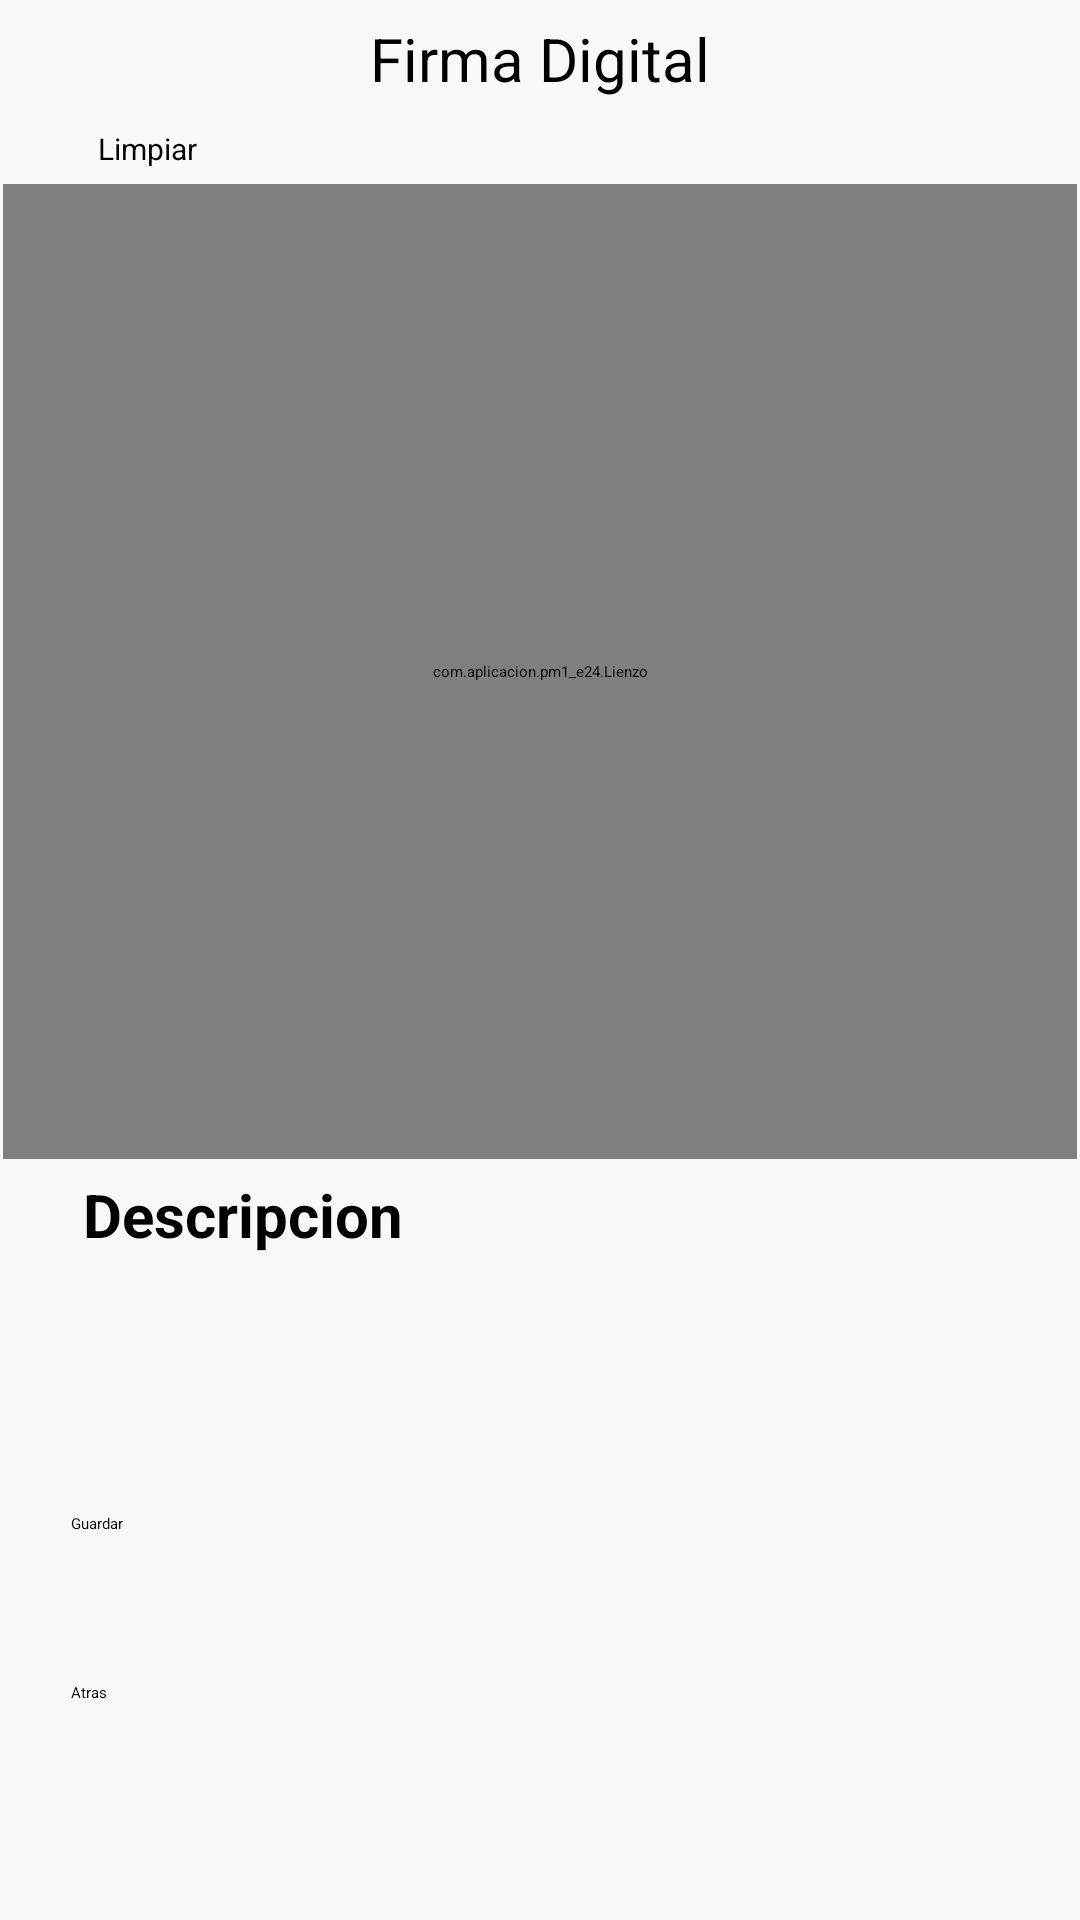

Layout XML and referenced resources for this Android screen:
<!-- AndroidManifest.xml: application theme Theme.PM1E24 -->
<!-- res/layout/activity_nueva_firma.xml -->
<?xml version="1.0" encoding="utf-8"?>
<androidx.constraintlayout.widget.ConstraintLayout xmlns:android="http://schemas.android.com/apk/res/android"
    xmlns:app="http://schemas.android.com/apk/res-auto"
    xmlns:tools="http://schemas.android.com/tools"
    android:layout_width="match_parent"
    android:layout_height="match_parent"
    android:background="#F8F8F8"
    tools:context=".NuevaFirmaActivity">

    <TextView
        android:layout_width="wrap_content"
        android:layout_height="wrap_content"
        android:text="Firma Digital"
        android:textSize="20sp"
        app:layout_constraintBottom_toBottomOf="parent"
        app:layout_constraintEnd_toEndOf="parent"
        app:layout_constraintStart_toStartOf="parent"
        app:layout_constraintTop_toTopOf="parent"
        app:layout_constraintVertical_bias=".01"
        />

    <Button
        android:id="@+id/btnLimpiar"
        android:layout_width="wrap_content"
        android:layout_height="wrap_content"
        android:backgroundTint="#2B5FE4"
        android:text="Limpiar"
        android:textSize="10sp"
        app:layout_constraintBottom_toBottomOf="parent"
        app:layout_constraintEnd_toEndOf="parent"
        app:layout_constraintHorizontal_bias="0.1"
        app:layout_constraintStart_toStartOf="parent"
        app:layout_constraintTop_toTopOf="parent"
        app:layout_constraintVertical_bias="0.068" />


    <com.aplicacion.pm1_e24.Lienzo
        android:id="@+id/lienzo"
        android:layout_width="358dp"
        android:layout_height="325dp"
        android:layout_marginTop="5dp"
        android:background="#FFFFFF"
        app:layout_constraintEnd_toEndOf="parent"
        app:layout_constraintStart_toStartOf="parent"
        app:layout_constraintTop_toBottomOf="@id/btnLimpiar">

    </com.aplicacion.pm1_e24.Lienzo>

    <EditText
        android:id="@+id/editTextDescripcion"
        android:layout_width="340dp"
        android:layout_height="46dp"
        android:ems="10"
        android:inputType="textPersonName"
        app:layout_constraintEnd_toEndOf="parent"
        app:layout_constraintStart_toStartOf="parent"
        app:layout_constraintTop_toBottomOf="@id/textDescripcion"
      />

    <TextView
        android:id="@+id/textDescripcion"
        android:layout_width="wrap_content"
        android:layout_height="wrap_content"
        android:layout_marginTop="5dp"
        android:text="Descripcion"
        android:textSize="20sp"
        android:textStyle="bold"
        app:layout_constraintEnd_toEndOf="parent"
        app:layout_constraintHorizontal_bias="0.109"
        app:layout_constraintStart_toStartOf="parent"
        app:layout_constraintTop_toBottomOf="@id/lienzo" />


    <Button
        android:id="@+id/btnGuardar"
        android:layout_width="313dp"
        android:layout_height="42dp"
        android:layout_marginTop="40dp"
        android:backgroundTint="#2467BA"
        android:text="Guardar"
        app:layout_constraintEnd_toEndOf="parent"
        app:layout_constraintStart_toStartOf="parent"
        app:layout_constraintTop_toBottomOf="@id/editTextDescripcion">

    </Button>

    <Button
        android:id="@+id/btnRegresar"
        android:layout_width="313dp"
        android:layout_height="42dp"
        android:layout_marginTop="10dp"
        android:backgroundTint="#EDD710"
        android:text="Atras"
        app:layout_constraintBottom_toBottomOf="parent"
        app:layout_constraintEnd_toEndOf="parent"
        app:layout_constraintStart_toStartOf="parent"
        app:layout_constraintTop_toBottomOf="@id/btnGuardar"
        app:layout_constraintVertical_bias="0.105">

    </Button>


</androidx.constraintlayout.widget.ConstraintLayout>
<!-- resources referenced by this layout -->
<resources>
  <style name="Theme.PM1E24" parent="Theme.MaterialComponents.Light.NoActionBar">
          
          <item name="colorPrimary">@color/purple_500</item>
          <item name="colorPrimaryVariant">@color/purple_700</item>
          <item name="colorOnPrimary">@color/white</item>
          
          <item name="colorSecondary">@color/teal_200</item>
          <item name="colorSecondaryVariant">@color/teal_700</item>
          <item name="colorOnSecondary">@color/black</item>
          
          <item name="android:statusBarColor" tools:targetApi="l">?attr/colorPrimaryVariant</item>
          
      </style>
  <!-- not gathered from this repository: default colours our renderer supplied (Android Studio template values) -->
  <color name="purple_500">#FF6200EE</color>
  <color name="purple_700">#FF3700B3</color>
  <color name="teal_200">#FF03DAC5</color>
  <color name="teal_700">#FF018786</color>
  <color name="black">#FF000000</color>
  <color name="white">#FFFFFFFF</color>
</resources>
